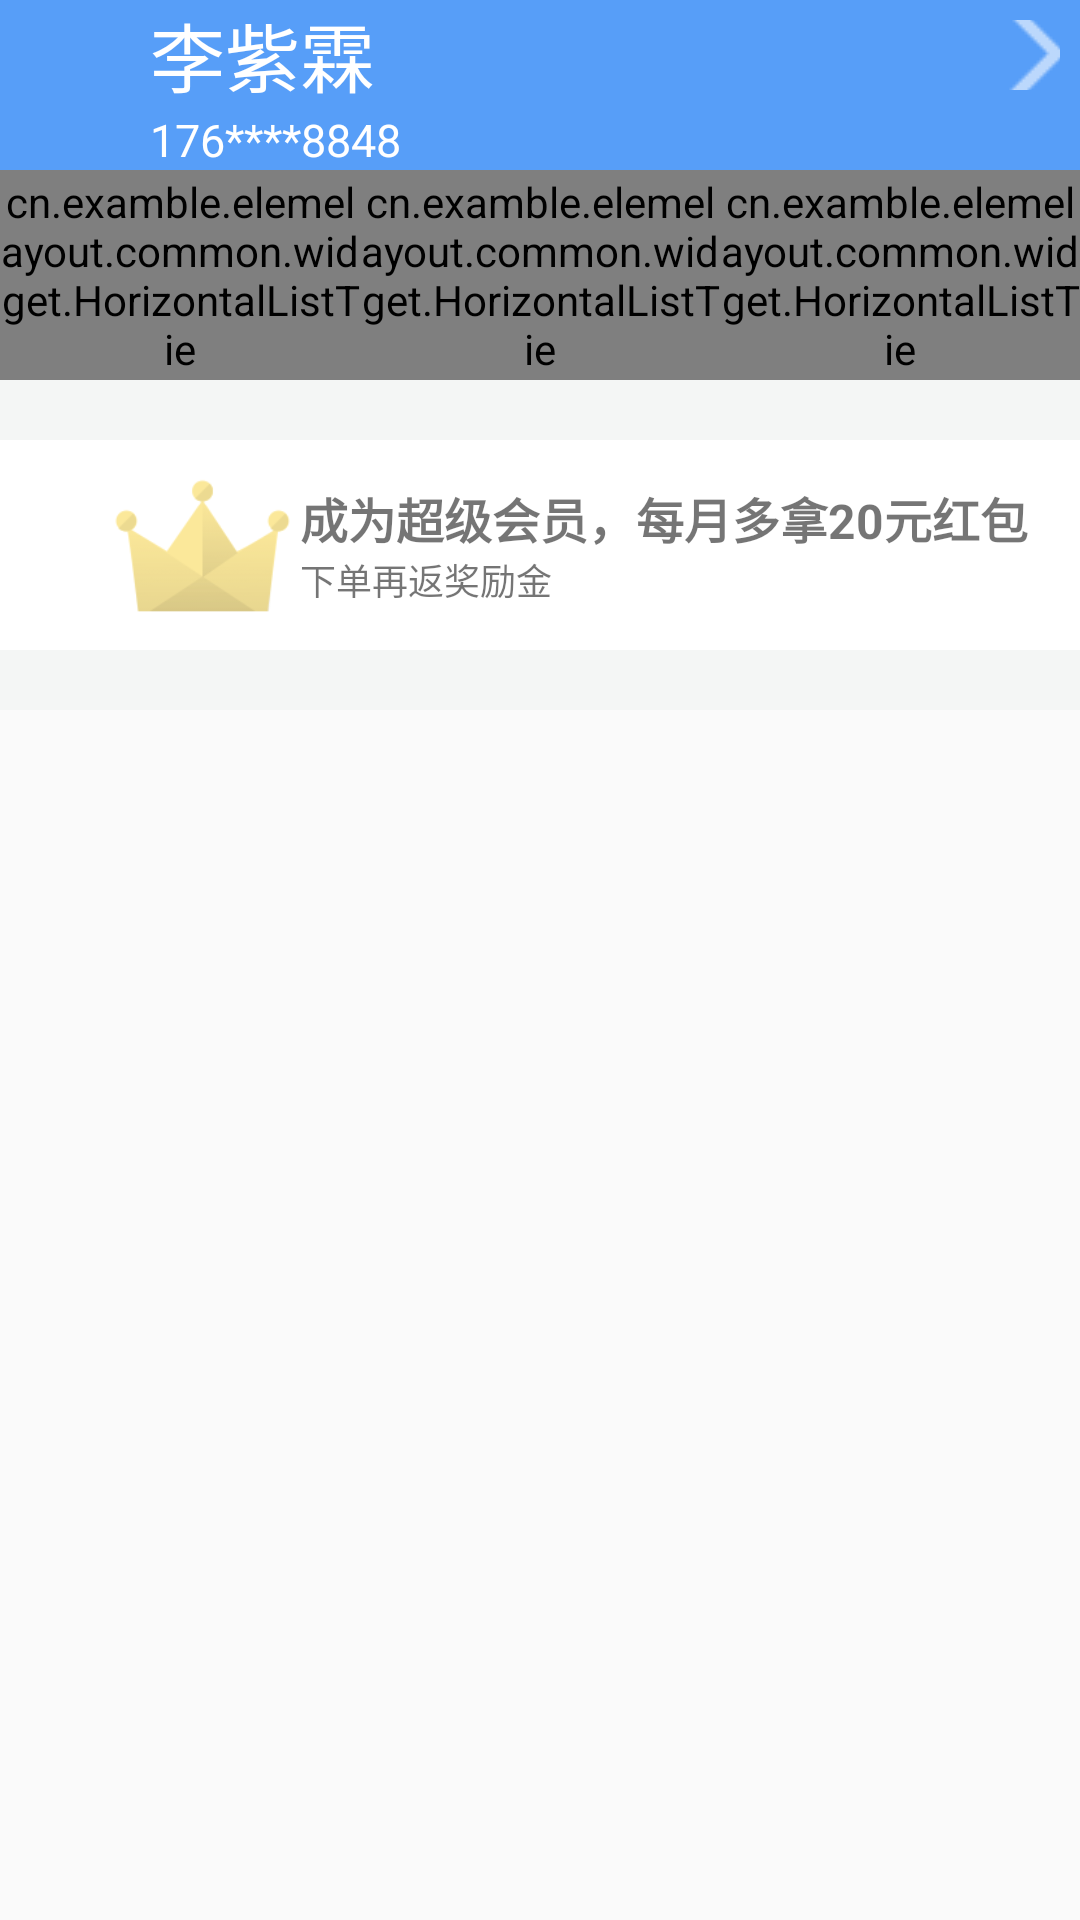

Produce the Android XML layout that renders to this screen, including the resource entries it uses.
<!-- AndroidManifest.xml: application theme AppTheme -->
<!-- res/layout/fragment_my.xml -->
<?xml version="1.0" encoding="utf-8"?>
<ScrollView xmlns:android="http://schemas.android.com/apk/res/android"
              android:layout_width="match_parent"
              android:layout_height="match_parent">

<LinearLayout
        android:background="#f4f6f5"
        android:orientation="vertical"
        android:layout_width="match_parent"
        android:layout_height="match_parent">
    <LinearLayout
            android:orientation="horizontal"
            android:background="@color/elemeblue"
            android:layout_width="match_parent"
            android:layout_height="wrap_content">
        <ImageView
                android:src="@drawable/account"
                android:layout_width="50dp"
                android:layout_height="50dp"/>
        <LinearLayout
                android:orientation="vertical"
                android:layout_weight="1"
                android:layout_width="0dp"
                android:layout_height="wrap_content">
            <TextView
                    android:text="李紫霖"
                    android:textSize="25dp"
                    android:textColor="@android:color/white"
                    android:layout_width="wrap_content"
                    android:layout_height="wrap_content"/>
            <TextView
                    android:text="176****8848"
                    android:textSize="15dp"
                    android:textColor="@android:color/white"
                    android:layout_width="wrap_content"
                    android:layout_height="wrap_content"/>
        </LinearLayout>
        <ImageButton
                android:background="@null"
                android:src="@drawable/aji"
                android:layout_margin="20px"
                android:layout_width="70px"
                android:layout_height="70px"/>
    </LinearLayout>
    <LinearLayout
            android:layout_marginBottom="20dp"
            android:background="#ffffff"
            android:orientation="horizontal"
            android:layout_width="match_parent"
            android:layout_height="70dp">
        <cn.examble.elemelayout.common.widget.HorizontalListTie
                android:gravity="center"
                android:layout_weight="1"
                android:layout_width="0dp"
                android:layout_height="match_parent" />
        <cn.examble.elemelayout.common.widget.HorizontalListTie
                android:background="@drawable/border_line_arround"
                android:gravity="center"
                android:id="@+id/centerHorizontalListTie"
                android:layout_weight="1"
                android:layout_width="0dp"
                android:layout_height="match_parent" />
        <cn.examble.elemelayout.common.widget.HorizontalListTie
                android:gravity="center"
                android:id="@+id/endHorizontalListTie"
                android:layout_weight="1"
                android:layout_width="0dp"
                android:layout_height="match_parent" />
    </LinearLayout>
    <LinearLayout
            android:orientation="horizontal"
            android:layout_marginBottom="20dp"
            android:background="#fff"
            android:gravity="center_vertical"
            android:layout_gravity="center_vertical"
            android:layout_width="match_parent"
            android:layout_height="70dp">
        <ImageView
                android:layout_marginLeft="35dp"
                android:src="@drawable/icon_crown"
                android:layout_width="65dp"
                android:layout_height="wrap_content"/>
        <LinearLayout
                android:orientation="vertical"
                android:layout_width="wrap_content"
                android:layout_height="wrap_content">
            <TextView
                    android:textStyle="bold"
                    android:id="@+id/centerTitle"
                    android:textSize="16sp"
                    android:text="成为超级会员，每月多拿20元红包"
                    android:layout_width="wrap_content"
                    android:layout_height="wrap_content"/>
            <TextView
                    android:text="下单再返奖励金"
                    android:textSize="12sp"
                    android:layout_width="wrap_content"
                    android:layout_height="wrap_content"/>
        </LinearLayout>
    </LinearLayout>
    <android.support.v7.widget.RecyclerView
            android:id="@+id/myRec"
            android:layout_width="match_parent"
            android:layout_height="match_parent" />
</LinearLayout>
</ScrollView>
<!-- resources referenced by this layout -->
<resources>
  <color name="elemeblue">#579ef8</color>
  <!-- drawable aji: png bitmap (drawable, 471 bytes) -->
  <!-- drawable border_line_arround (drawable) -->
  <?xml version="1.0" encoding="utf-8"?>
  <layer-list xmlns:android="http://schemas.android.com/apk/res/android" >
      <item>
          <shape android:shape="rectangle" >
              <stroke
                      android:width="1dp"
                      android:color="#CDC5BF" />
          </shape>
      </item>
  
      <item
              android:bottom="0dp"
              android:top="0dp"
              android:left="1dp"
              android:right="1dp"
      >
          <shape android:shape="rectangle" >
              <solid android:color="#ffffff" />
          </shape>
      </item>
  </layer-list>
  <!-- drawable icon_crown: jpg bitmap (drawable, 7285 bytes) -->
  <style name="AppTheme" parent="Theme.AppCompat.Light.NoActionBar">
          
          <item name="colorPrimary">#579ef8</item>
          <item name="colorPrimaryDark">#579ef8</item>
          <item name="colorAccent">@color/colorAccent</item>
      </style>
  <color name="colorAccent">#D81B60</color>
</resources>
